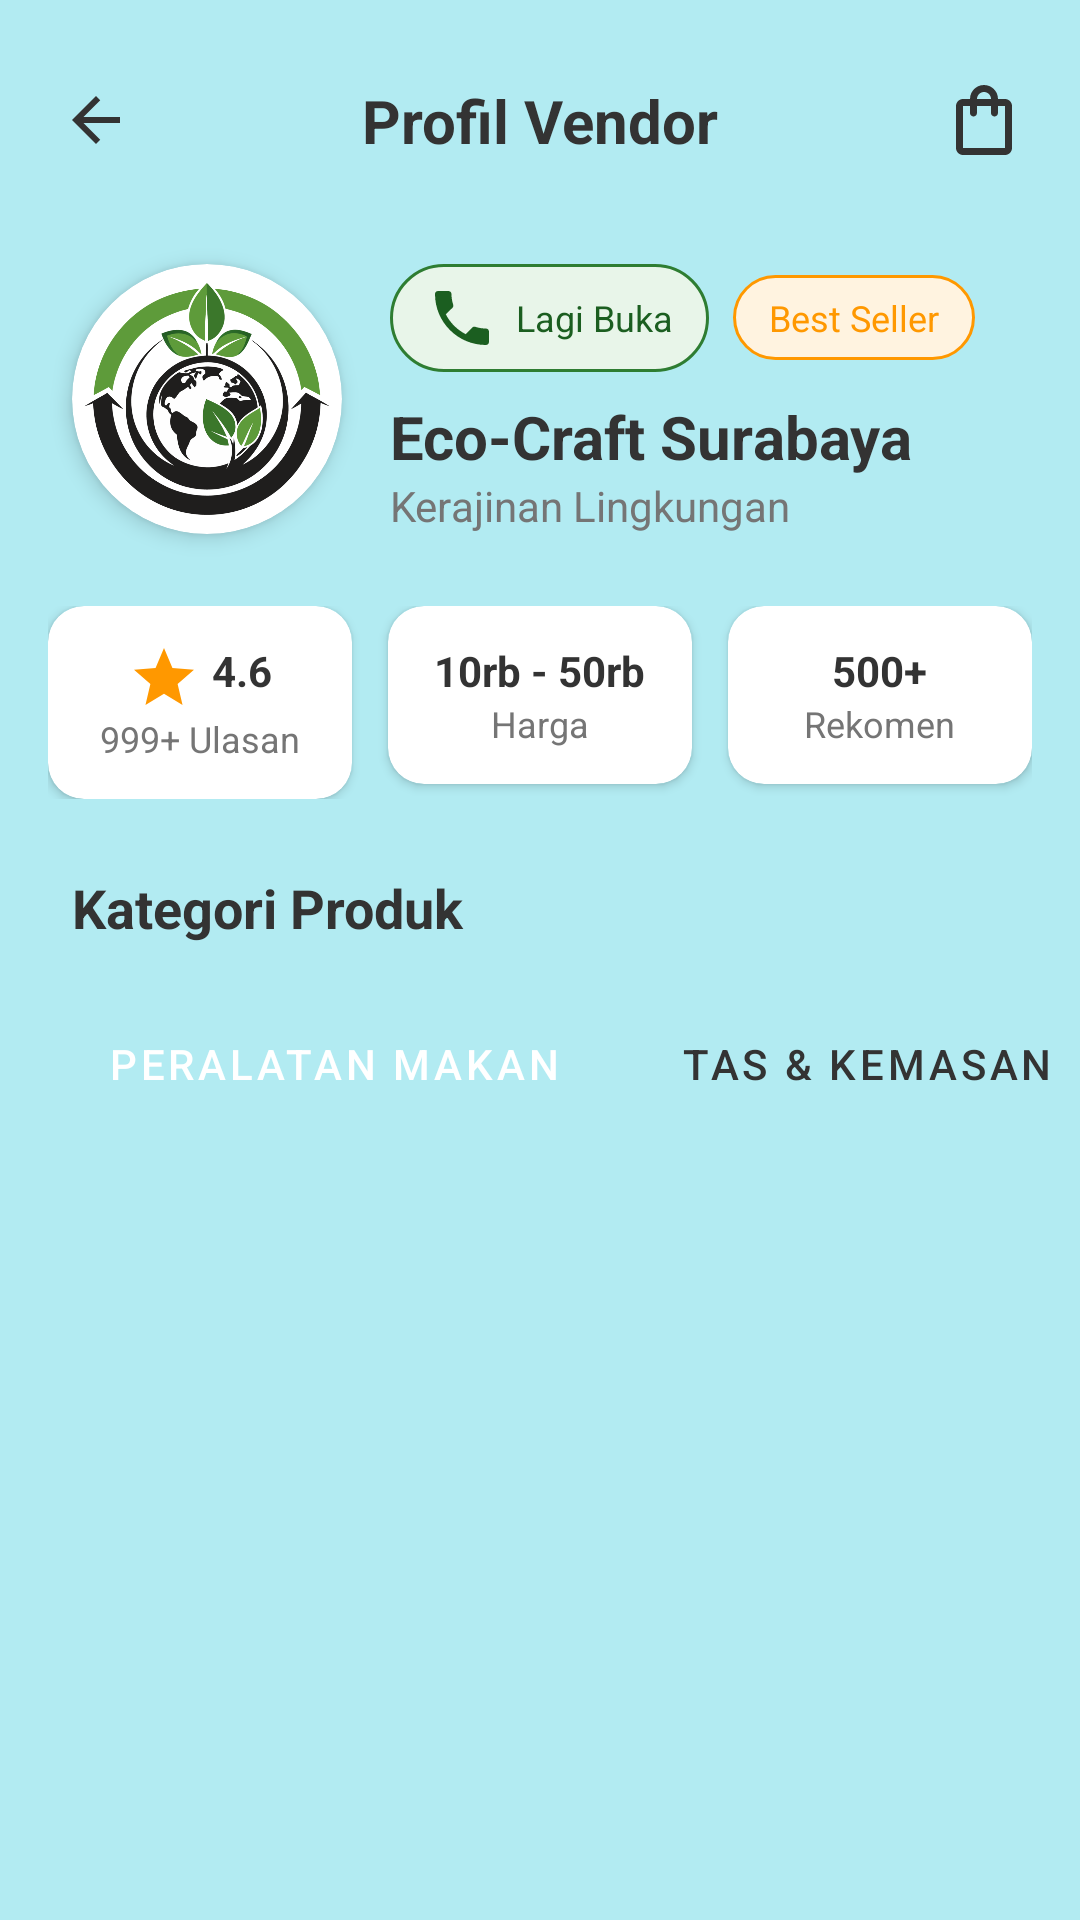

Write the Android layout XML for this screen, with the resource values it uses.
<!-- AndroidManifest.xml: activity theme Theme.DianIntent -->
<!-- res/layout/activity_main.xml -->
<?xml version="1.0" encoding="utf-8"?>

<androidx.constraintlayout.widget.ConstraintLayout xmlns:android="http://schemas.android.com/apk/res/android"
    xmlns:app="http://schemas.android.com/apk/res-auto"
    xmlns:tools="http://schemas.android.com/tools"
    android:layout_width="match_parent"
    android:layout_height="match_parent"
    android:background="@color/soft_cyan"
    tools:context=".MainActivity">

    
    <ImageView
        android:id="@+id/backButton"
        android:layout_width="48dp"
        android:layout_height="48dp"
        android:layout_marginStart="8dp"
        android:layout_marginTop="16dp"
        android:padding="12dp"
        android:src="@drawable/ic_back_arrow"
        app:layout_constraintStart_toStartOf="parent"
        app:layout_constraintTop_toTopOf="parent"
        app:tint="@color/text_dark" />

    <TextView
        android:id="@+id/titleTextView"
        android:layout_width="wrap_content"
        android:layout_height="wrap_content"
        android:text="@string/vendor_profile_title"
        android:textColor="@color/text_dark"
        android:textSize="20sp"
        android:textStyle="bold"
        app:layout_constraintBottom_toBottomOf="@id/backButton"
        app:layout_constraintEnd_toEndOf="parent"
        app:layout_constraintStart_toStartOf="parent"
        app:layout_constraintTop_toTopOf="@id/backButton" />

    <ImageView
        android:id="@+id/cartButton"
        android:layout_width="48dp"
        android:layout_height="48dp"
        android:padding="10dp"
        android:layout_marginEnd="8dp"
        android:src="@drawable/ic_shopping_bag"
        app:layout_constraintEnd_toEndOf="parent"
        app:layout_constraintTop_toTopOf="@id/backButton"
        app:layout_constraintBottom_toBottomOf="@id/backButton"
        app:tint="@color/text_dark"/>

    
    <androidx.cardview.widget.CardView
        android:id="@+id/vendorProfileImageCard"
        android:layout_width="90dp"
        android:layout_height="90dp"
        android:layout_marginStart="24dp"
        android:layout_marginTop="24dp"
        app:cardCornerRadius="45dp"
        app:cardElevation="4dp"
        app:layout_constraintStart_toStartOf="parent"
        app:layout_constraintTop_toBottomOf="@id/backButton">
        <ImageView
            android:layout_width="match_parent"
            android:layout_height="match_parent"
            android:scaleType="centerCrop"
            android:src="@drawable/vendor_profile_pic" />
    </androidx.cardview.widget.CardView>

    <LinearLayout
        android:id="@+id/vendorInfoContainer"
        android:layout_width="0dp"
        android:layout_height="wrap_content"
        android:layout_marginStart="16dp"
        android:layout_marginEnd="24dp"
        android:orientation="vertical"
        app:layout_constraintBottom_toBottomOf="@id/vendorProfileImageCard"
        app:layout_constraintEnd_toEndOf="parent"
        app:layout_constraintStart_toEndOf="@id/vendorProfileImageCard"
        app:layout_constraintTop_toTopOf="@id/vendorProfileImageCard">

        <LinearLayout
            android:layout_width="wrap_content"
            android:layout_height="wrap_content"
            android:orientation="horizontal">

            <TextView
                android:layout_width="wrap_content"
                android:layout_height="wrap_content"
                android:background="@drawable/bg_tag_open"
                android:drawableStart="@drawable/ic_phone"
                android:drawablePadding="6dp"
                android:gravity="center"
                android:paddingHorizontal="12dp"
                android:paddingVertical="6dp"
                android:text="Lagi Buka"
                android:textColor="@color/dark_green"
                android:textSize="12sp"
                app:drawableTint="@color/dark_green" />

            <TextView
                android:layout_width="wrap_content"
                android:layout_height="wrap_content"
                android:layout_marginStart="8dp"
                android:background="@drawable/bg_tag_bestseller"
                android:drawableStart="@drawable/ic_star_filled"
                android:drawablePadding="6dp"
                android:gravity="center"
                android:paddingHorizontal="12dp"
                android:paddingVertical="6dp"
                android:text="Best Seller"
                android:textColor="@color/orange_accent"
                android:textSize="12sp"
                app:drawableTint="@color/orange_accent" />
        </LinearLayout>

        <TextView
            android:id="@+id/vendorNameTextView"
            android:layout_width="wrap_content"
            android:layout_height="wrap_content"
            android:layout_marginTop="8dp"
            android:text="@string/vendor_name"
            android:textColor="@color/text_dark"
            android:textSize="20sp"
            android:textStyle="bold" />

        <TextView
            android:id="@+id/vendorCategoryTextView"
            android:layout_width="wrap_content"
            android:layout_height="wrap_content"
            android:text="@string/vendor_category"
            android:textColor="@color/text_light"
            android:textSize="14sp" />
    </LinearLayout>

    
    <LinearLayout
        android:id="@+id/statsContainer"
        android:layout_width="0dp"
        android:layout_height="wrap_content"
        android:orientation="horizontal"
        android:layout_marginTop="24dp"
        android:paddingHorizontal="16dp"
        app:layout_constraintTop_toBottomOf="@id/vendorProfileImageCard"
        app:layout_constraintStart_toStartOf="parent"
        app:layout_constraintEnd_toEndOf="parent">
        
        <androidx.cardview.widget.CardView
            android:layout_width="0dp" android:layout_height="wrap_content" android:layout_weight="1"
            app:cardCornerRadius="12dp" app:cardBackgroundColor="@color/white" app:cardElevation="2dp" android:layout_marginEnd="8dp">
            <LinearLayout android:layout_width="match_parent" android:layout_height="match_parent" android:orientation="vertical" android:gravity="center" android:padding="12dp">
                <TextView android:layout_width="wrap_content" android:layout_height="wrap_content" android:text="@string/rating_value" android:textColor="@color/text_dark" android:textStyle="bold" android:drawableStart="@drawable/ic_star" android:drawablePadding="4dp" app:drawableTint="@color/orange_accent"/>
                <TextView android:layout_width="wrap_content" android:layout_height="wrap_content" android:text="@string/rating_reviews" android:textSize="12sp" android:textColor="@color/text_light"/>
            </LinearLayout>
        </androidx.cardview.widget.CardView>
        
        <androidx.cardview.widget.CardView
            android:layout_width="0dp" android:layout_height="wrap_content" android:layout_weight="1"
            app:cardCornerRadius="12dp" app:cardBackgroundColor="@color/white" app:cardElevation="2dp" android:layout_marginHorizontal="4dp">
            <LinearLayout android:layout_width="match_parent" android:layout_height="match_parent" android:orientation="vertical" android:gravity="center" android:padding="12dp">
                <TextView android:layout_width="wrap_content" android:layout_height="wrap_content" android:text="@string/price_range" android:textColor="@color/text_dark" android:textStyle="bold"/>
                <TextView android:layout_width="wrap_content" android:layout_height="wrap_content" android:text="@string/price_label" android:textSize="12sp" android:textColor="@color/text_light"/>
            </LinearLayout>
        </androidx.cardview.widget.CardView>
        
        <androidx.cardview.widget.CardView
            android:layout_width="0dp" android:layout_height="wrap_content" android:layout_weight="1"
            app:cardCornerRadius="12dp" app:cardBackgroundColor="@color/white" app:cardElevation="2dp" android:layout_marginStart="8dp">
            <LinearLayout android:layout_width="match_parent" android:layout_height="match_parent" android:orientation="vertical" android:gravity="center" android:padding="12dp">
                <TextView android:layout_width="wrap_content" android:layout_height="wrap_content" android:text="@string/recommendations_value" android:textColor="@color/text_dark" android:textStyle="bold"/>
                <TextView android:layout_width="wrap_content" android:layout_height="wrap_content" android:text="@string/recommendations_label" android:textSize="12sp" android:textColor="@color/text_light"/>
            </LinearLayout>
        </androidx.cardview.widget.CardView>
    </LinearLayout>

    <TextView
        android:id="@+id/catalogTitle"
        android:layout_width="wrap_content"
        android:layout_height="wrap_content"
        android:layout_marginStart="24dp"
        android:layout_marginTop="24dp"
        android:text="Kategori Produk"
        android:textColor="@color/text_dark"
        android:textSize="18sp"
        android:textStyle="bold"
        app:layout_constraintStart_toStartOf="parent"
        app:layout_constraintTop_toBottomOf="@id/statsContainer" />

    <HorizontalScrollView
        android:id="@+id/categoryScrollView"
        android:layout_width="match_parent"
        android:layout_height="wrap_content"
        android:layout_marginTop="16dp"
        android:scrollbars="none"
        android:clipToPadding="false"
        android:paddingHorizontal="20dp"
        app:layout_constraintTop_toBottomOf="@id/catalogTitle">
        <LinearLayout
            android:layout_width="wrap_content"
            android:layout_height="wrap_content"
            android:orientation="horizontal">
            <Button android:id="@+id/btnCatMakan" style="@style/Widget.MaterialComponents.Button" android:layout_width="wrap_content" android:layout_height="wrap_content" android:text="Peralatan Makan" android:backgroundTint="@color/primary_green"/>
            <Button android:id="@+id/btnCatTas" style="@style/Widget.MaterialComponents.Button.OutlinedButton" android:layout_width="wrap_content" android:layout_height="wrap_content" android:layout_marginStart="8dp" android:text="Tas &amp; Kemasan" android:textColor="@color/text_dark" app:strokeColor="@color/text_light"/>
            <Button android:id="@+id/btnCatPerawatan" style="@style/Widget.MaterialComponents.Button.OutlinedButton" android:layout_width="wrap_content" android:layout_height="wrap_content" android:layout_marginStart="8dp" android:text="Perawatan Diri" android:textColor="@color/text_dark" app:strokeColor="@color/text_light"/>
        </LinearLayout>
    </HorizontalScrollView>

    <androidx.recyclerview.widget.RecyclerView
        android:id="@+id/productRecyclerView"
        android:layout_width="match_parent"
        android:layout_height="0dp"
        android:layout_marginTop="8dp"
        android:paddingHorizontal="8dp"
        android:clipToPadding="false"
        app:layoutManager="androidx.recyclerview.widget.GridLayoutManager"
        app:spanCount="2"
        app:layout_constraintTop_toBottomOf="@id/categoryScrollView"
        app:layout_constraintBottom_toBottomOf="parent"
        tools:listitem="@layout/item_product" />

</androidx.constraintlayout.widget.ConstraintLayout>
<!-- res/layout/item_product.xml (included above) -->
<?xml version="1.0" encoding="utf-8"?>

<androidx.cardview.widget.CardView xmlns:android="http://schemas.android.com/apk/res/android"
    xmlns:app="http://schemas.android.com/apk/res-auto"
    xmlns:tools="http://schemas.android.com/tools"
    android:layout_width="match_parent"
    android:layout_height="wrap_content"
    android:layout_margin="8dp"
    app:cardCornerRadius="16dp"
    app:cardElevation="2dp"
    android:clickable="true"
    android:focusable="true"
    android:foreground="?attr/selectableItemBackground">

    <LinearLayout
        android:layout_width="match_parent"
        android:layout_height="wrap_content"
        android:orientation="vertical"
        android:paddingBottom="12dp">

        <ImageView
            android:id="@+id/productImage"
            android:layout_width="match_parent"
            android:layout_height="140dp"
            android:scaleType="centerCrop"
            tools:src="@drawable/product_tote_bag" />

        <TextView
            android:id="@+id/productName"
            android:layout_width="match_parent"
            android:layout_height="wrap_content"
            android:minLines="2"
            android:maxLines="2"
            android:paddingHorizontal="12dp"
            android:paddingTop="12dp"
            android:textColor="@color/text_dark"
            android:textStyle="bold"
            tools:text="Tote Bag Daur Ulang" />

        <TextView
            android:id="@+id/productPrice"
            android:layout_width="wrap_content"
            android:layout_height="wrap_content"
            android:paddingHorizontal="12dp"
            android:paddingTop="4dp"
            android:textColor="@color/primary_green"
            android:textSize="16sp"
            android:textStyle="bold"
            tools:text="Rp25.000" />
    </LinearLayout>

</androidx.cardview.widget.CardView>
<!-- resources referenced by this layout -->
<resources>
  <color name="dark_green">#1B5E20</color>
  <color name="orange_accent">#FF9800</color>
  <color name="primary_green">#2E7D32</color>
  <color name="soft_cyan">#B2EBF2</color>
  <color name="text_dark">#333333</color>
  <color name="text_light">#757575</color>
  <color name="white">#FFFFFFFF</color>
  <!-- drawable bg_tag_bestseller (drawable) -->
  <?xml version="1.0" encoding="utf-8"?>
  
  <shape xmlns:android="http://schemas.android.com/apk/res/android" android:shape="rectangle">
      <solid android:color="#FFF3E0" /> 
      <corners android:radius="20dp" />
      <stroke android:width="1dp" android:color="@color/orange_accent" />
  </shape>
  <!-- drawable bg_tag_open (drawable) -->
  <?xml version="1.0" encoding="utf-8"?>
  
  <shape xmlns:android="http://schemas.android.com/apk/res/android" android:shape="rectangle">
      <solid android:color="#E8F5E9" /> 
      <corners android:radius="20dp" />
      <stroke android:width="1dp" android:color="@color/primary_green" />
  </shape>
  <!-- drawable ic_back_arrow (drawable) -->
  <?xml version="1.0" encoding="utf-8"?>
  
  <vector xmlns:android="http://schemas.android.com/apk/res/android"
      android:width="24dp"
      android:height="24dp"
      android:viewportWidth="24.0"
      android:viewportHeight="24.0"
      android:tint="?attr/colorControlNormal">
      <path
          android:fillColor="@android:color/white"
          android:pathData="M20,11H7.83l5.59,-5.59L12,4l-8,8 8,8 1.41,-1.41L7.83,13H20v-2z"/>
  </vector>
  <!-- drawable ic_shopping_bag (drawable) -->
  <vector xmlns:android="http://schemas.android.com/apk/res/android"
      android:width="24dp"
      android:height="24dp"
      android:viewportWidth="24"
      android:viewportHeight="24">
      <path
          android:fillColor="@android:color/white"
          android:pathData="M18,6h-2c0,-2.21 -1.79,-4 -4,-4S8,3.79 8,6H6C4.9,6 4,6.9 4,8v12c0,1.1 0.9,2 2,2h12c1.1,0 2,-0.9 2,-2V8c0,-1.1 -0.9,-2 -2,-2zM12,4c1.1,0 2,0.9 2,2h-4C10,4.9 10.9,4 12,4zM18,20H6V8h2v2c0,0.55 0.45,1 1,1s1,-0.45 1,-1V8h4v2c0,0.55 0.45,1 1,1s1,-0.45 1,-1V8h2V20z"/>
  </vector>
  <!-- drawable ic_star (drawable) -->
  <?xml version="1.0" encoding="utf-8"?>
  
  <vector xmlns:android="http://schemas.android.com/apk/res/android"
      android:width="24dp"
      android:height="24dp"
      android:viewportWidth="24.0"
      android:viewportHeight="24.0"
      android:tint="?attr/colorControlNormal">
      <path
          android:fillColor="@android:color/white"
          android:pathData="M12,17.27L18.18,21l-1.64,-7.03L22,9.24l-7.19,-0.61L12,2 9.19,8.63 2,9.24l5.46,4.73L5.82,21z"/>
  </vector>
  <string name="price_label">Harga</string>
  <string name="price_range">10rb - 50rb</string>
  <string name="rating_reviews">999+ Ulasan</string>
  <string name="rating_value">4.6</string>
  <string name="recommendations_label">Rekomen</string>
  <string name="recommendations_value">500+</string>
  <string name="vendor_category">Kerajinan Lingkungan</string>
  <string name="vendor_name">Eco-Craft Surabaya</string>
  <string name="vendor_profile_title">Profil Vendor</string>
  <style name="Theme.DianIntent" parent="Theme.MaterialComponents.DayNight.NoActionBar">
          
          <item name="colorPrimary">@color/primary_green</item>
          <item name="colorPrimaryVariant">@color/dark_green</item>
          <item name="colorOnPrimary">@color/white</item>
          
          <item name="colorSecondary">@color/soft_cyan</item>
          <item name="colorSecondaryVariant">@color/light_blue_bg</item>
          <item name="colorOnSecondary">@color/black</item>
  
          <item name="android:statusBarColor">@color/soft_cyan</item>
  
          
      </style>
  <color name="light_blue_bg">#E0F7FA</color>
  <color name="black">#FF000000</color>
</resources>
